Labelled photos from "banana_split", an image-classification folder in tsitsi7/tree-species-ml. The possible labels are: healthy, unhealthy.

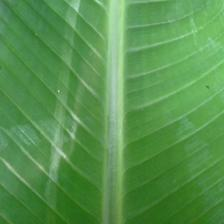
Label: healthy

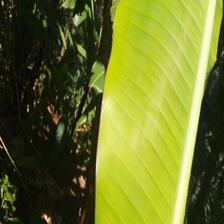
Label: healthy

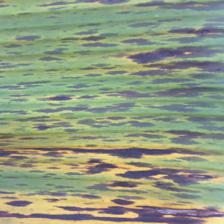
Label: unhealthy

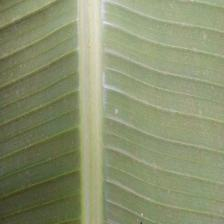
Label: healthy

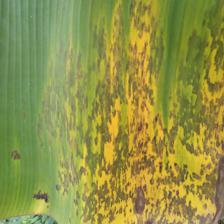
Label: unhealthy

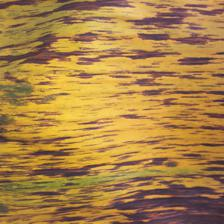
Label: unhealthy
